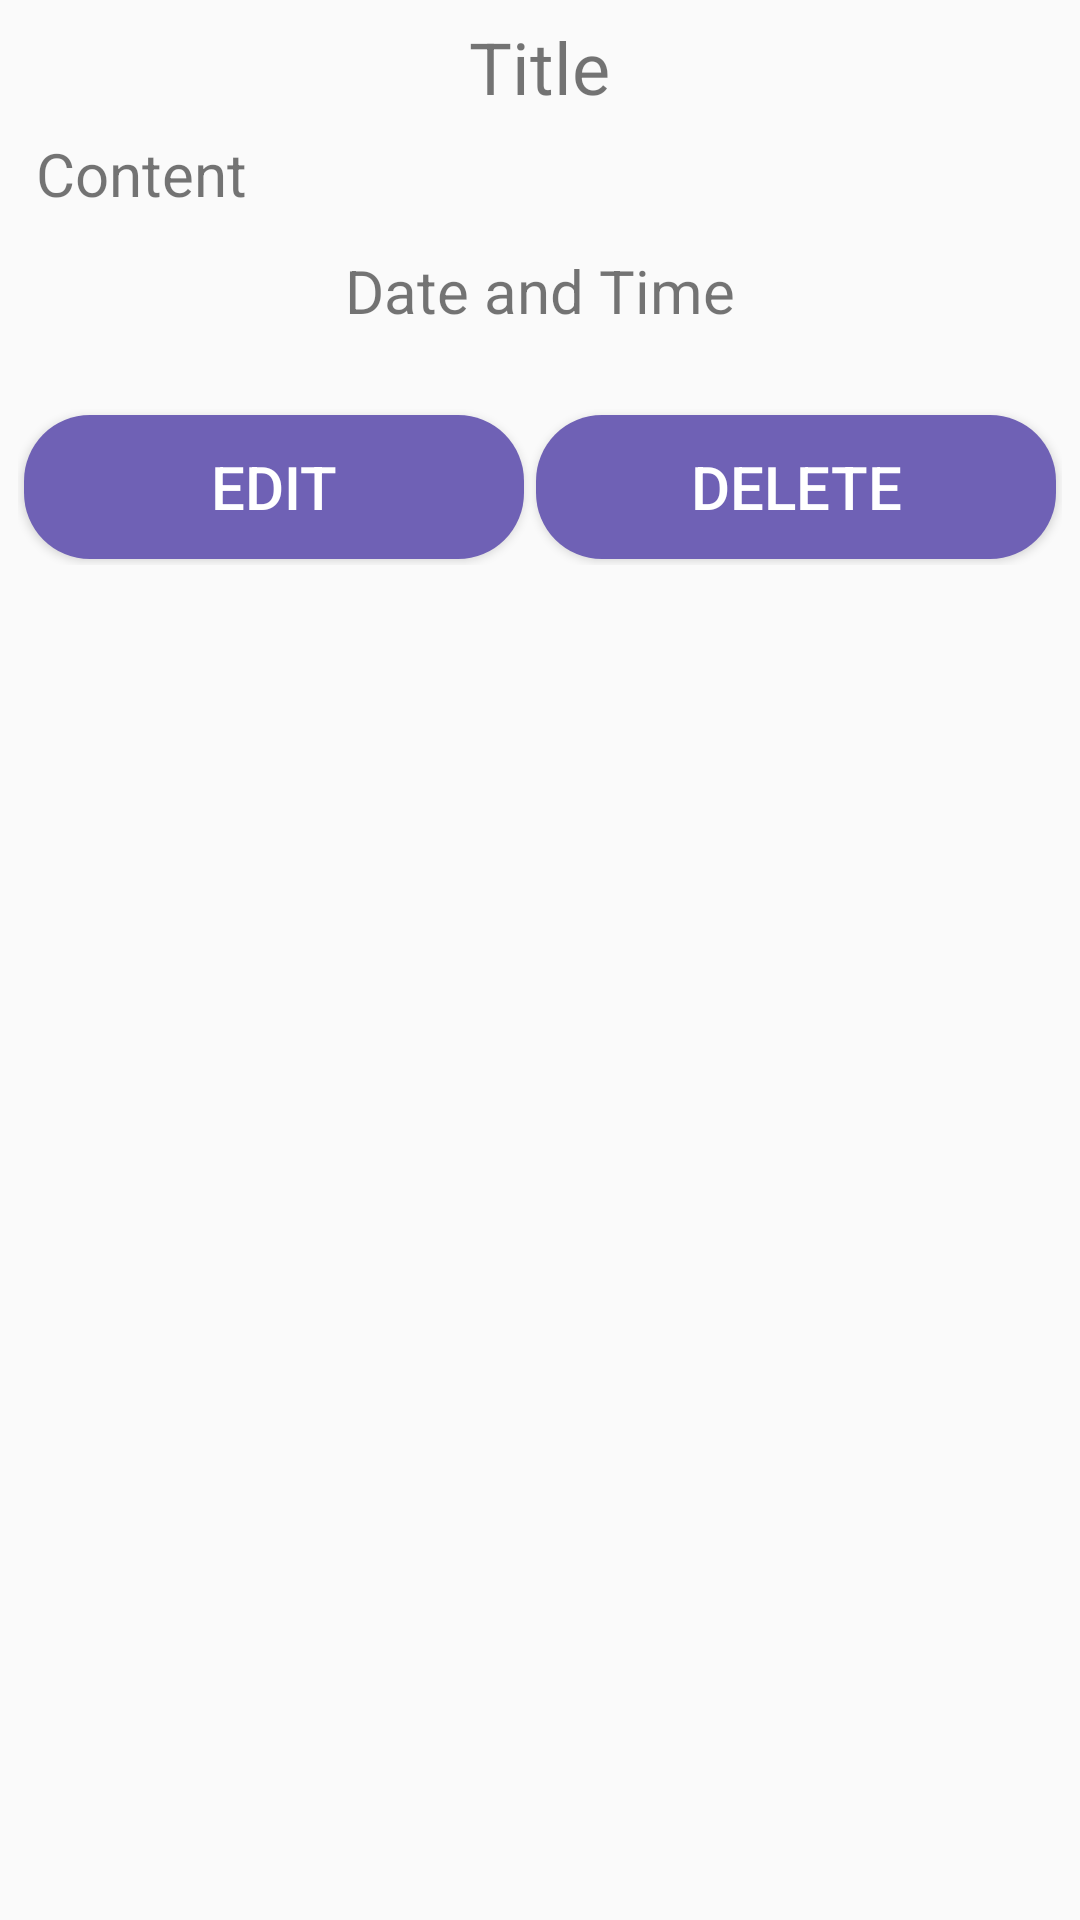

Here is an Android app screen rendered from its layout file. Give the layout XML and the strings, colors and styles it references.
<!-- AndroidManifest.xml: application theme AppTheme -->
<!-- res/layout/fragment_record.xml -->
<?xml version="1.0" encoding="utf-8"?>
<LinearLayout xmlns:android="http://schemas.android.com/apk/res/android"
    android:orientation="vertical" android:layout_width="match_parent"
    android:layout_height="match_parent" android:padding="6dp">

    <TextView
        android:id="@+id/textView_title"
        android:layout_width="wrap_content"
        android:layout_height="wrap_content"
        android:layout_gravity="center_horizontal"
        android:textSize="24dp"
        android:text="Title"/>
    <TextView
        android:id="@+id/textView_content"
        android:layout_width="match_parent"
        android:layout_height="wrap_content"
        android:layout_margin="6dp"
        android:text="Content"
        android:textSize="20dp"/>
    <TextView
        android:id="@+id/textView_dateTime"
        android:layout_width="wrap_content"
        android:layout_height="wrap_content"
        android:layout_margin="6dp"
        android:layout_gravity="center_horizontal"
        android:text="Date and Time"
        android:textSize="20dp"/>
    <LinearLayout
        android:layout_width="match_parent"
        android:layout_height="wrap_content"
        android:layout_marginTop="20dp"
        android:orientation="horizontal">
        <Button
            android:id="@+id/button_edit_record"
            android:layout_width="wrap_content"
            android:layout_height="wrap_content"
            android:layout_weight="1"
            android:background="@drawable/rounded_button"
            android:textColor="@android:color/white"
            android:paddingLeft="12dp"
            android:paddingRight="12dp"
            android:layout_margin="2dp"
            android:textSize="20dp"
            android:text="edit"/>
        <Button
            android:id="@+id/button_delete_record"
            android:layout_width="wrap_content"
            android:layout_height="wrap_content"
            android:layout_weight="1"
            android:background="@drawable/rounded_button"
            android:textColor="@android:color/white"
            android:paddingLeft="12dp"
            android:paddingRight="12dp"
            android:layout_margin="2dp"
            android:textSize="20dp"
            android:text="delete"/>
    </LinearLayout>
</LinearLayout>
<!-- resources referenced by this layout -->
<resources>
  <!-- drawable rounded_button (drawable) -->
  <?xml version="1.0" encoding="utf-8"?>
  <shape xmlns:android="http://schemas.android.com/apk/res/android" >
      <solid android:color="@color/myMainColor" />
      <corners android:bottomRightRadius="22dp"
          android:bottomLeftRadius="22dp"
          android:topRightRadius="22dp"
          android:topLeftRadius="22dp"/>
  </shape>
  <style name="AppTheme" parent="Theme.AppCompat.Light.DarkActionBar">
          
          <item name="colorPrimary">@color/colorPrimary</item>
          <item name="colorPrimaryDark">@color/colorPrimaryDark</item>
          <item name="colorAccent">@color/colorAccent</item>
      </style>
  <color name="myMainColor">#6F61B5</color>
  <color name="colorPrimary">#3F51B5</color>
  <color name="colorPrimaryDark">#303F9F</color>
  <color name="colorAccent">#FF4081</color>
</resources>
